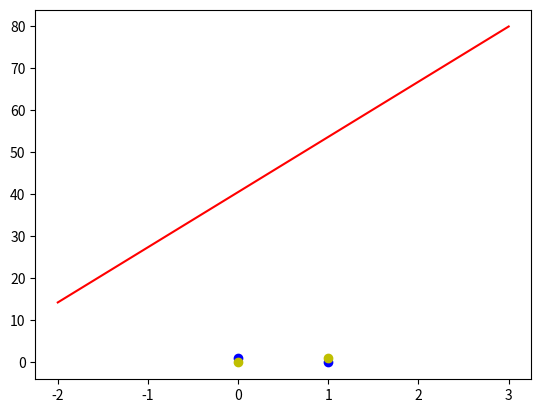

This chart was generated by the following Python code:
'''
异或
0^0 = 0
0^1 = 1
1^0 = 1
1^1 = 0
'''
import numpy as np
import matplotlib.pyplot as plt

# 输入数据
X = np.array([[1, 0, 0],
              [1, 0, 1],
              [1, 1, 0],
              [1, 1, 1]])
# 标签
Y = np.array([[-1],
              [1],
              [1],
              [-1]])

# 权值初始化，3行1列，取值范围-1到1
W = (np.random.random([3, 1]) - 0.5) * 2

print(W)
# 学习率设置
lr = 0.11
# 神经网络输出
O = 0

def update():
    global X, Y, W, lr
    O = np.sign(np.dot(X, W))   # shape:(3,1)
    W_C = lr*(X.T.dot(Y-O)) / int(X.shape[0])
    W = W + W_C


for i in range(100):
    update()        # 更新权值
    # print(W)      # 打印当前权值
    # print(i)      # 打印迭代次数
    O = np.sign(np.dot(X, W))    # 计算当前输出
    if(O == Y).all():           # 如果实际输出等于期望输出，模型收敛，循环结束
        print('Finished')
        print('epoch:', i)
        break

# 正样本
x1 = [0, 1]
y1 = [1, 0]
# 负样本
x2 = [0, 1]
y2 = [0, 1]

# 计算分界线的斜率以及截距
k = -W[1] / W[2]
d = -W[0] / W[2]
print('k=', k)
print('d=', d)

xdata = (-2, 3)

plt.figure()
plt.plot(xdata, xdata*k+d, 'r')
plt.scatter(x1, y1, c='b')
plt.scatter(x2, y2, c='y')
plt.show()
